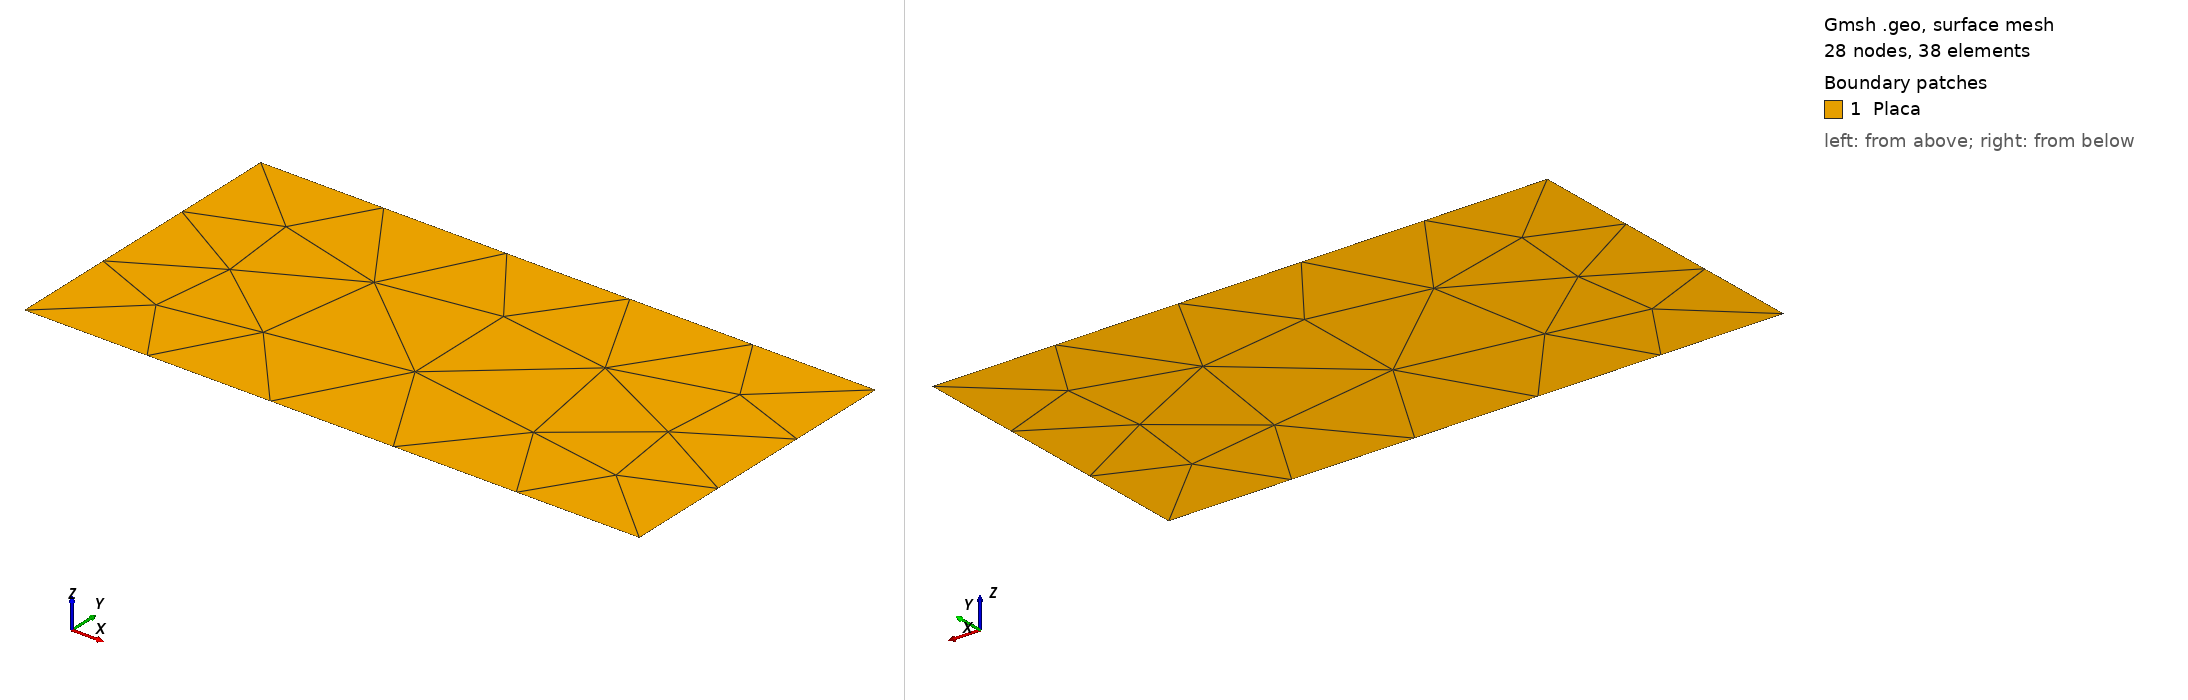

Gmsh geometry script, surface-meshed: 28 nodes, 38 surface elements. Boundary patches (legend numbers): 1 Placa. Left view from above one corner, right view from below the opposite corner. Legend entries are the model's physical surfaces. The drawing asked Gmsh for element sizes between 1% and 20% of the model's largest extent; the script's own settings can give other sizes.

=== placa.geo (drawn) ===
// Placa de 2 x 1 para tests/test_mesh_from_geometry.py (ADR 0035).
// El tamaño de elemento h se sobrescribe desde el YAML (mesh.parameters).
DefineConstant[ h = 0.5 ];

Point(1) = {0, 0, 0, h};
Point(2) = {2, 0, 0, h};
Point(3) = {2, 1, 0, h};
Point(4) = {0, 1, 0, h};
Line(1) = {1, 2};
Line(2) = {2, 3};
Line(3) = {3, 4};
Line(4) = {4, 1};
Curve Loop(1) = {1, 2, 3, 4};
Plane Surface(1) = {1};

Physical Surface("Placa") = {1};
Physical Curve("Izquierda") = {4};
Physical Curve("Derecha") = {2};
